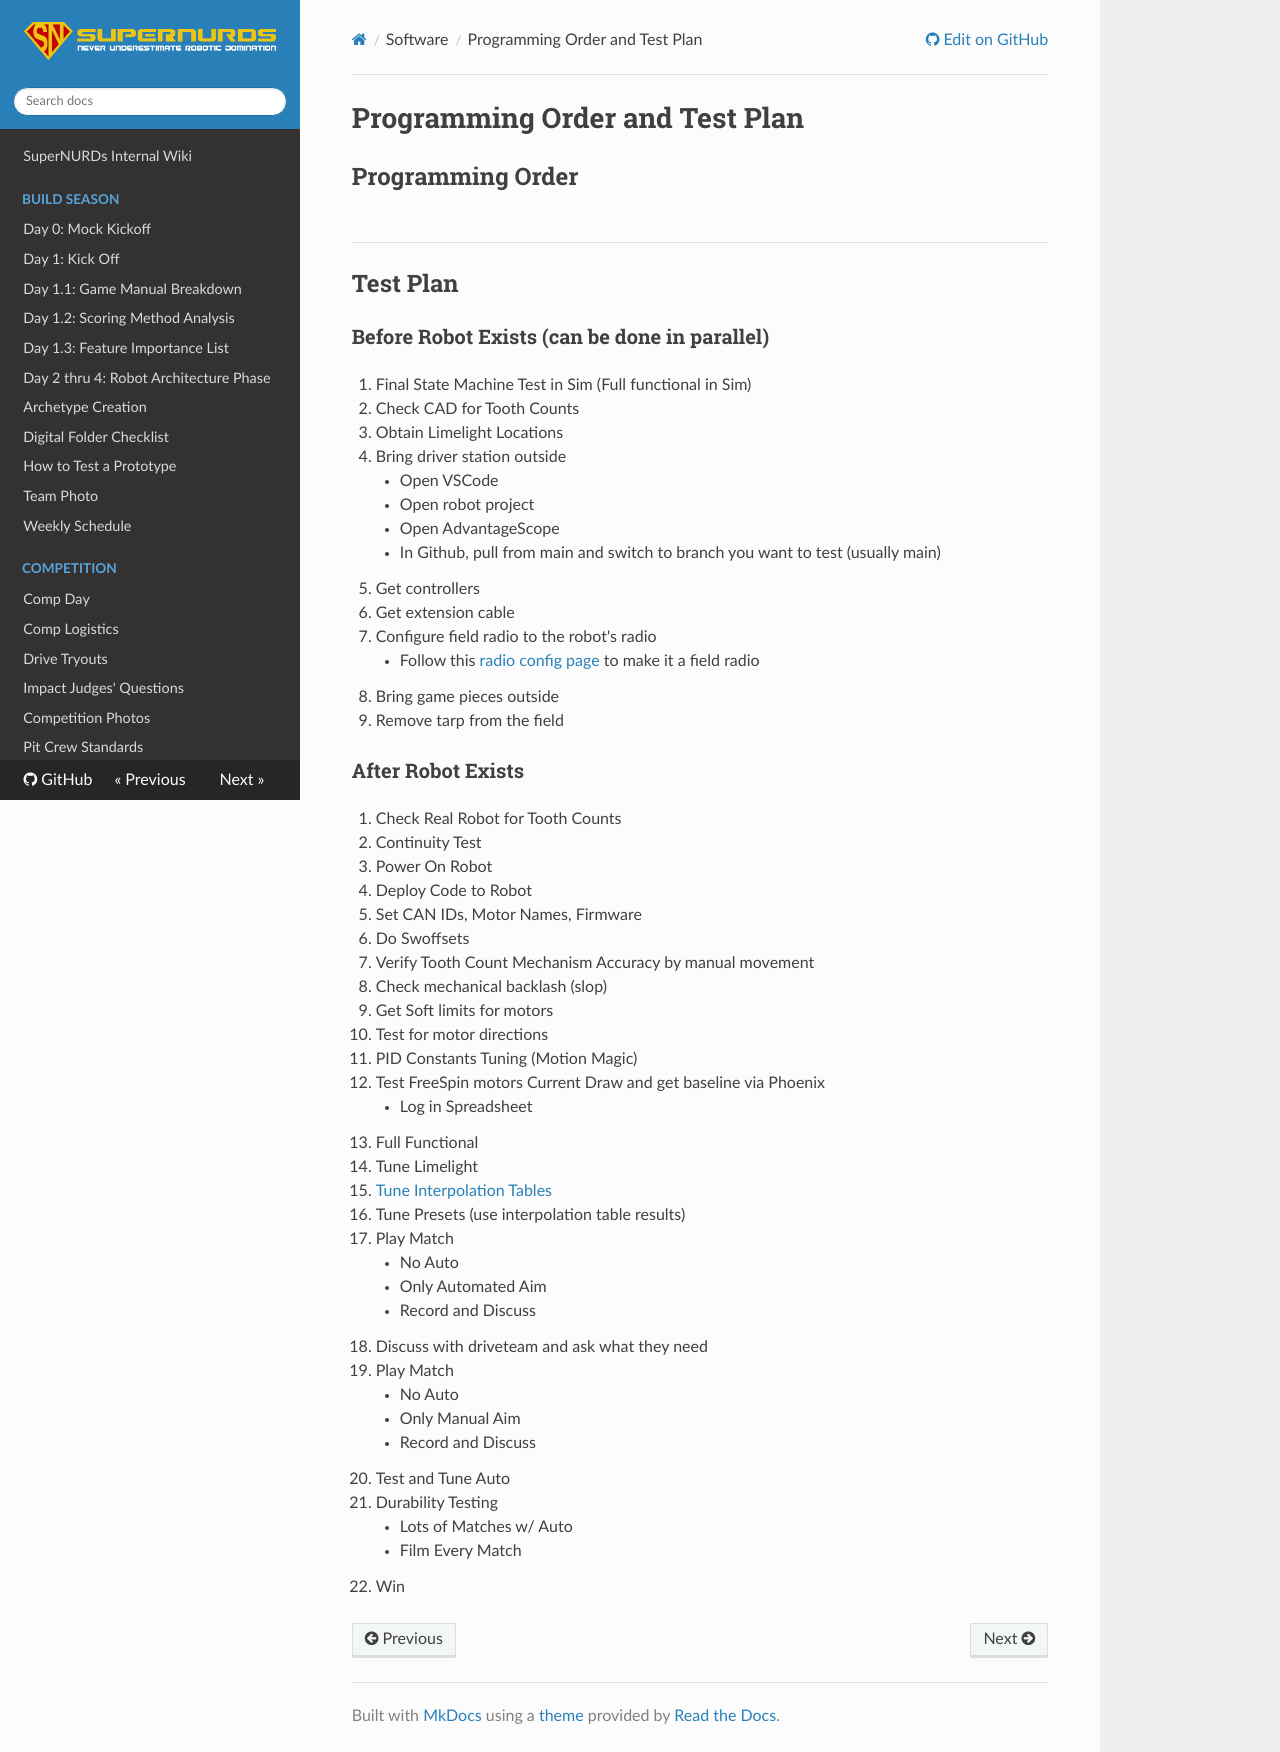

repository: FRCTeam3255/Wiki · page: Software/Programming Order/index.html · generator: mkdocs

# Programming Order and Test Plan

## Programming Order

![programming_diagram](../.drawio_diagrams/program_order.drawio.svg)

---

## Test Plan

### Before Robot Exists (can be done in parallel)

1. Final State Machine Test in Sim (Full functional in Sim)
2. Check CAD for Tooth Counts
3. Obtain Limelight Locations
4. Bring driver station outside
    - Open VSCode
    - Open robot project
    - Open AdvantageScope
    - In Github, pull from main and switch to branch you want to test (usually main)
5. Get controllers
6. Get extension cable
7. Configure field radio to the robot's radio
    - Follow this [radio config page](https://frcteam3255.github.io/Wiki/Software/Configuring%20the%20Radio/) to make it a field radio
8. Bring game pieces outside
9. Remove tarp from the field

### After Robot Exists

1. Check Real Robot for Tooth Counts
2. Continuity Test
3. Power On Robot
4. Deploy Code to Robot
5. Set CAN IDs, Motor Names, Firmware
6. Do Swoffsets
7. Verify Tooth Count Mechanism Accuracy by manual movement
8. Check mechanical backlash (slop)
9. Get Soft limits for motors
10. Test for motor directions
11. PID Constants Tuning (Motion Magic)
12. Test FreeSpin motors Current Draw and get baseline via Phoenix
    - Log in Spreadsheet
13. Full Functional
14. Tune Limelight
15. [Tune Interpolation Tables](<Tuning Interpolation Tables.md>)
16. Tune Presets (use interpolation table results)
17. Play Match
    - No Auto
    - Only Automated Aim
    - Record and Discuss
18. Discuss with driveteam and ask what they need
19. Play Match
     - No Auto
     - Only Manual Aim
     - Record and Discuss
20. Test and Tune Auto
21. Durability Testing
    - Lots of Matches w/ Auto
    - Film Every Match
22. Win
